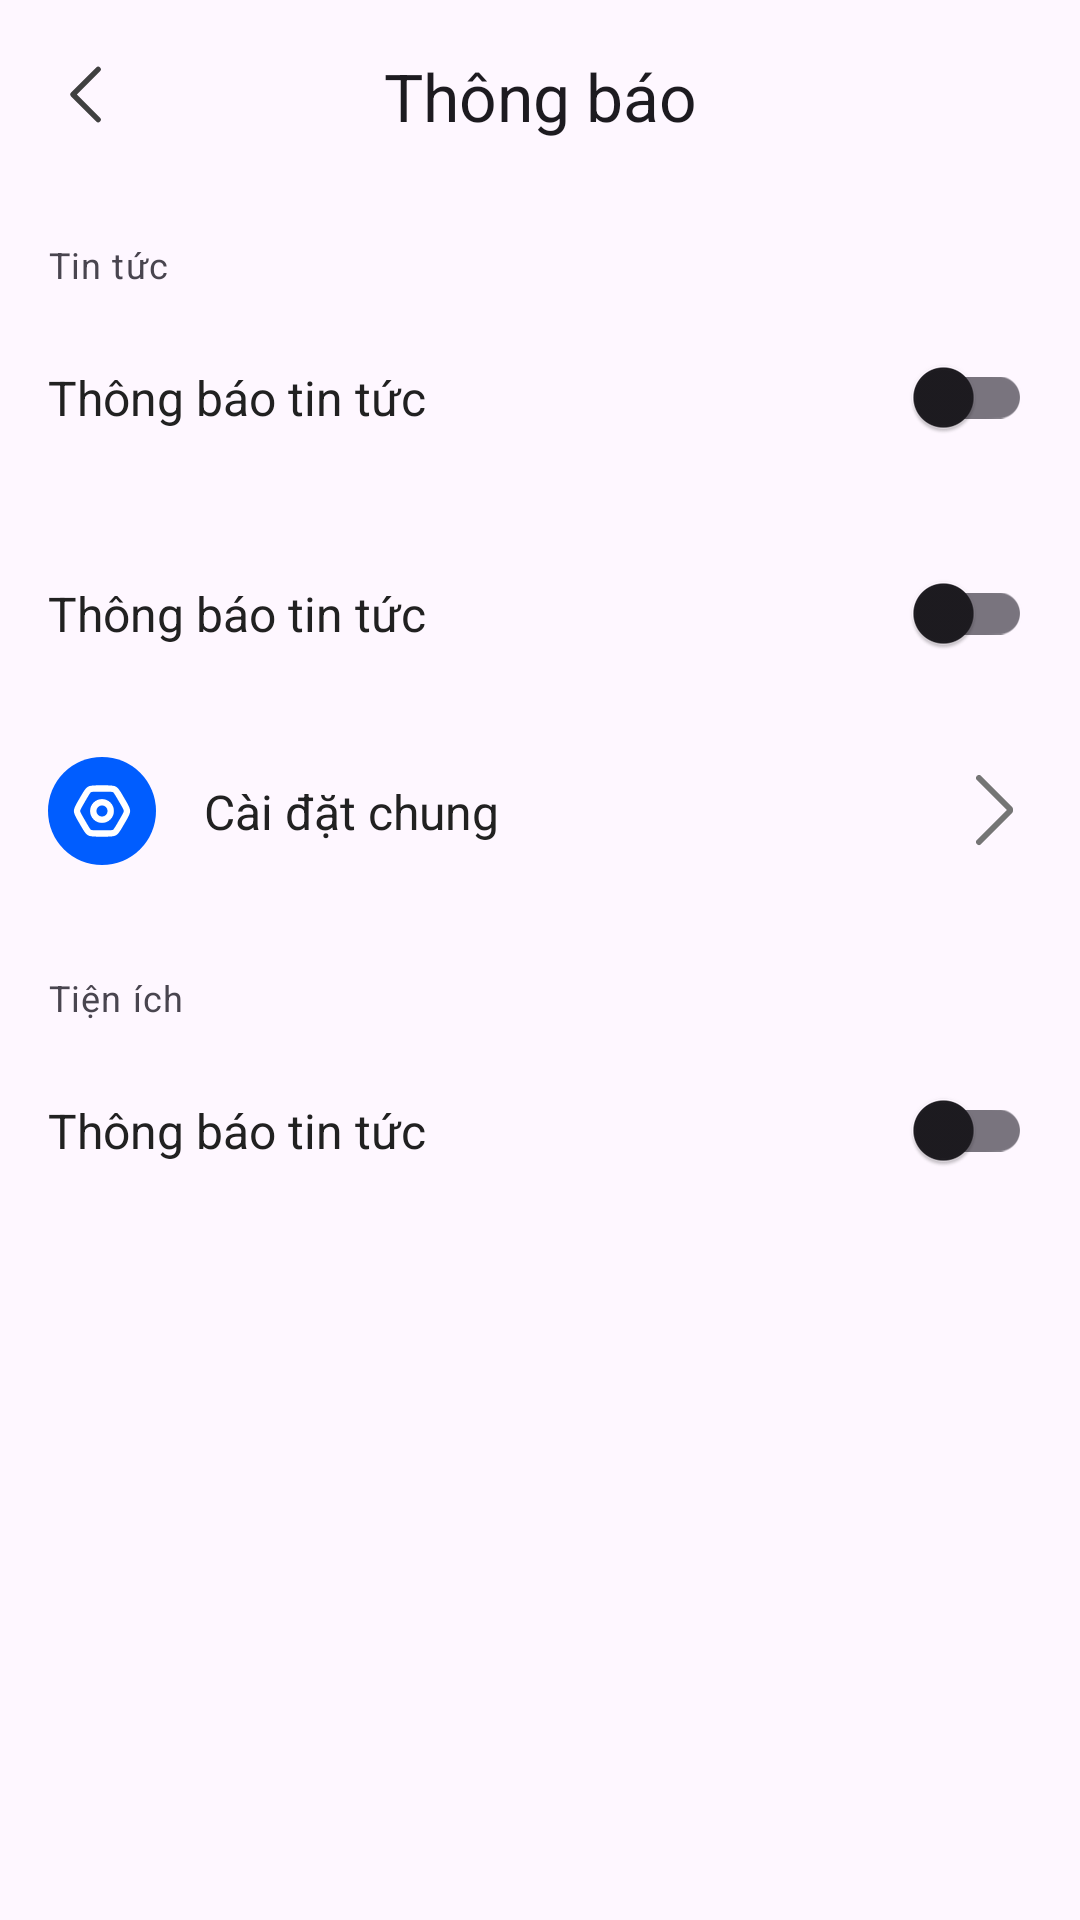

Produce the Android XML layout that renders to this screen, including the resource entries it uses.
<!-- AndroidManifest.xml: application theme Theme.NewsSpace -->
<!-- res/layout/fragment_notification_settings.xml -->
<LinearLayout xmlns:android="http://schemas.android.com/apk/res/android"
    xmlns:app="http://schemas.android.com/apk/res-auto"
    xmlns:tools="http://schemas.android.com/tools"
    android:layout_width="match_parent"
    android:layout_height="match_parent"
    android:orientation="vertical"
    tools:context=".NotificationSettingsFragment"><com.google.android.material.appbar.MaterialToolbar
    android:id="@+id/toolbar"
    android:layout_width="match_parent"
    android:layout_height="?attr/actionBarSize"
    app:navigationIcon="@drawable/ic_arrow_back"
    app:title="Thông báo"
    app:titleCentered="true" />

    
    <TextView
        style="@style/TextAppearance.MaterialComponents.Caption"
        android:layout_width="wrap_content"
        android:layout_height="wrap_content"
        android:paddingHorizontal="16dp"
        android:paddingTop="16dp"
        android:text="Tin tức" />

    <include
        android:id="@+id/newsNotificationsLayout"
        layout="@layout/item_setting_switch" />

    <include
        android:id="@+id/blogNotificationsLayout"
        layout="@layout/item_setting_switch" />

    <include
        android:id="@+id/categoryNotificationsLayout"
        layout="@layout/item_setting" />

    
    <TextView
        style="@style/TextAppearance.MaterialComponents.Caption"
        android:layout_width="wrap_content"
        android:layout_height="wrap_content"
        android:paddingHorizontal="16dp"
        android:paddingTop="24dp"
        android:text="Tiện ích" />

    <include
        android:id="@+id/weatherNotificationsLayout"
        layout="@layout/item_setting_switch" /></LinearLayout>
<!-- res/layout/item_setting_switch.xml (included above) -->
<androidx.constraintlayout.widget.ConstraintLayout
    xmlns:android="http://schemas.android.com/apk/res/android"
    xmlns:app="http://schemas.android.com/apk/res-auto"
    xmlns:tools="http://schemas.android.com/tools"
    android:layout_width="match_parent"
    android:layout_height="wrap_content"
    android:background="?attr/selectableItemBackground"
    android:paddingHorizontal="16dp"
    android:paddingVertical="12dp">
    <TextView
    android:id="@+id/settingTitle"
    android:layout_width="0dp"
    android:layout_height="wrap_content"
    android:layout_marginEnd="16dp"
    android:textColor="@color/text_primary"
    android:textSize="16sp"
    app:layout_constraintBottom_toBottomOf="parent"
    app:layout_constraintEnd_toStartOf="@+id/settingSwitch"
    app:layout_constraintStart_toStartOf="parent"
    app:layout_constraintTop_toTopOf="parent"
    tools:text="Thông báo tin tức" />

    <com.google.android.material.switchmaterial.SwitchMaterial
        android:id="@+id/settingSwitch"
        android:layout_width="wrap_content"
        android:layout_height="wrap_content"
        app:layout_constraintBottom_toBottomOf="parent"
        app:layout_constraintEnd_toEndOf="parent"
        app:layout_constraintTop_toTopOf="parent" />
</androidx.constraintlayout.widget.ConstraintLayout>
<!-- res/layout/item_setting.xml (included above) -->
<androidx.constraintlayout.widget.ConstraintLayout
    xmlns:android="http://schemas.android.com/apk/res/android"
    xmlns:app="http://schemas.android.com/apk/res-auto"
    xmlns:tools="http://schemas.android.com/tools"
    android:layout_width="match_parent"
    android:layout_height="wrap_content"
    android:background="?android:attr/selectableItemBackground"
    android:clickable="true"
    android:focusable="true"
    android:paddingHorizontal="16dp"
    android:paddingVertical="12dp">
    <ImageView
    android:id="@+id/setting_icon"
    android:layout_width="36dp"
    android:layout_height="36dp"
    android:background="@drawable/bg_settings_icon_circle_blue"
    android:contentDescription="Setting Icon"
    android:padding="8dp"
    app:layout_constraintBottom_toBottomOf="parent"
    app:layout_constraintStart_toStartOf="parent"
    app:layout_constraintTop_toTopOf="parent"
    app:tint="@android:color/white"
    tools:src="@drawable/ic_settings_general" />

    <TextView
        android:id="@+id/setting_title"
        android:layout_width="0dp"
        android:layout_height="wrap_content"
        android:layout_marginStart="16dp"
        android:layout_marginEnd="16dp"
        android:textColor="@color/text_primary"
        android:textSize="16sp"
        app:layout_constraintBottom_toTopOf="@+id/setting_subtitle"
        app:layout_constraintEnd_toStartOf="@+id/setting_chevron"
        app:layout_constraintStart_toEndOf="@id/setting_icon"
        app:layout_constraintTop_toTopOf="parent"
        app:layout_constraintVertical_chainStyle="packed"
        tools:text="Cài đặt chung" />

    <TextView
        android:id="@+id/setting_subtitle"
        android:layout_width="0dp"
        android:layout_height="wrap_content"
        android:textColor="@color/text_secondary"
        android:textSize="12sp"
        android:visibility="gone"
        app:layout_constraintBottom_toBottomOf="parent"
        app:layout_constraintEnd_toEndOf="@id/setting_title"
        app:layout_constraintStart_toStartOf="@id/setting_title"
        app:layout_constraintTop_toBottomOf="@id/setting_title"
        tools:text="Thay đổi các tùy chỉnh cơ bản"
        tools:visibility="visible" />

    <ImageView
        android:id="@+id/setting_chevron"
        android:layout_width="24dp"
        android:layout_height="24dp"
        android:src="@drawable/ic_chevron_right"
        app:layout_constraintBottom_toBottomOf="parent"
        app:layout_constraintEnd_toEndOf="parent"
        app:layout_constraintTop_toTopOf="parent"
        app:tint="@color/text_secondary" />

    
    <View
        android:id="@+id/setting_divider"
        android:layout_width="0dp"
        android:layout_height="1dp"
        android:layout_marginTop="12dp"
        android:background="@color/divider_color"
        android:visibility="gone"
        app:layout_constraintBottom_toBottomOf="parent"
        app:layout_constraintEnd_toEndOf="parent"
        app:layout_constraintStart_toStartOf="@id/setting_title"
        tools:visibility="visible" /></androidx.constraintlayout.widget.ConstraintLayout>
<!-- resources referenced by this layout -->
<resources>
  <color name="divider_color">#E0E0E0</color>
  <color name="text_primary">#212121</color>
  <color name="text_secondary">#757575</color>
  <!-- drawable bg_settings_icon_circle_blue (drawable) -->
  <?xml version="1.0" encoding="utf-8"?>
  <shape xmlns:android="http://schemas.android.com/apk/res/android"
      android:shape="oval">
  
      
      <solid android:color="@color/primary_blue" />
  
  </shape>
  <!-- drawable ic_arrow_back (drawable) -->
  <vector xmlns:android="http://schemas.android.com/apk/res/android"
      android:width="22dp"
      android:height="22dp"
      android:viewportWidth="22"
      android:viewportHeight="22">
    <path
        android:pathData="M15.714,18.881L7.333,10.5L15.714,2.119"
        android:strokeLineJoin="round"
        android:strokeWidth="1.8"
        android:fillColor="#00000000"
        android:strokeColor="#404040"
        android:strokeLineCap="round"/>
  </vector>
  <!-- drawable ic_chevron_right (drawable) -->
  <vector xmlns:android="http://schemas.android.com/apk/res/android"
      android:width="10dp"
      android:height="18dp"
      android:viewportWidth="10"
      android:viewportHeight="18">
    <path
        android:pathData="M0.75,0.75L8.373,8.373C8.423,8.423 8.462,8.481 8.489,8.546C8.516,8.611 8.529,8.68 8.529,8.75C8.529,8.82 8.516,8.889 8.489,8.954C8.462,9.019 8.423,9.077 8.373,9.127L0.75,16.75"
        android:strokeLineJoin="round"
        android:strokeWidth="1.5"
        android:fillColor="#00000000"
        android:strokeColor="#333333"
        android:strokeLineCap="round"/>
  </vector>
  <!-- drawable ic_settings_general (drawable) -->
  <vector xmlns:android="http://schemas.android.com/apk/res/android"
      android:width="19dp"
      android:height="19dp"
      android:viewportWidth="19"
      android:viewportHeight="19">
    <path
        android:pathData="M12.271,9.499C12.271,11.03 11.03,12.27 9.5,12.27C7.97,12.27 6.729,11.03 6.729,9.499C6.729,7.969 7.97,6.729 9.5,6.729C11.03,6.729 12.271,7.969 12.271,9.499Z"
        android:strokeWidth="2"
        android:fillColor="#00000000"
        android:strokeColor="#ffffff"/>
    <path
        android:pathData="M16.459,7.245C17.097,8.346 17.417,8.896 17.417,9.5C17.417,10.104 17.097,10.654 16.459,11.755L14.936,14.38C14.3,15.476 13.983,16.024 13.46,16.324C12.937,16.625 12.303,16.625 11.034,16.625H7.966C6.697,16.625 6.063,16.625 5.54,16.324C5.017,16.024 4.699,15.476 4.064,14.38L2.541,11.755C1.902,10.654 1.583,10.104 1.583,9.5C1.583,8.896 1.902,8.346 2.541,7.245L4.064,4.62C4.699,3.524 5.017,2.977 5.54,2.676C6.063,2.375 6.697,2.375 7.966,2.375H11.034C12.303,2.375 12.937,2.375 13.46,2.676C13.983,2.977 14.3,3.524 14.936,4.62L16.459,7.245Z"
        android:strokeWidth="2"
        android:fillColor="#00000000"
        android:strokeColor="#ffffff"/>
  </vector>
  <style name="Theme.NewsSpace" parent="Base.Theme.NewsSpace" />
  <color name="primary_blue">#005DFF</color>
  <style name="Base.Theme.NewsSpace" parent="Theme.Material3.DayNight.NoActionBar">
          
  
          
          <item name="colorPrimary">@color/primary_blue</item>
          <item name="colorPrimaryVariant">@color/primary_blue</item>
          <item name="colorOnPrimary">@color/white</item>
          
      </style>
  <color name="white">#FFFFFFFF</color>
</resources>
